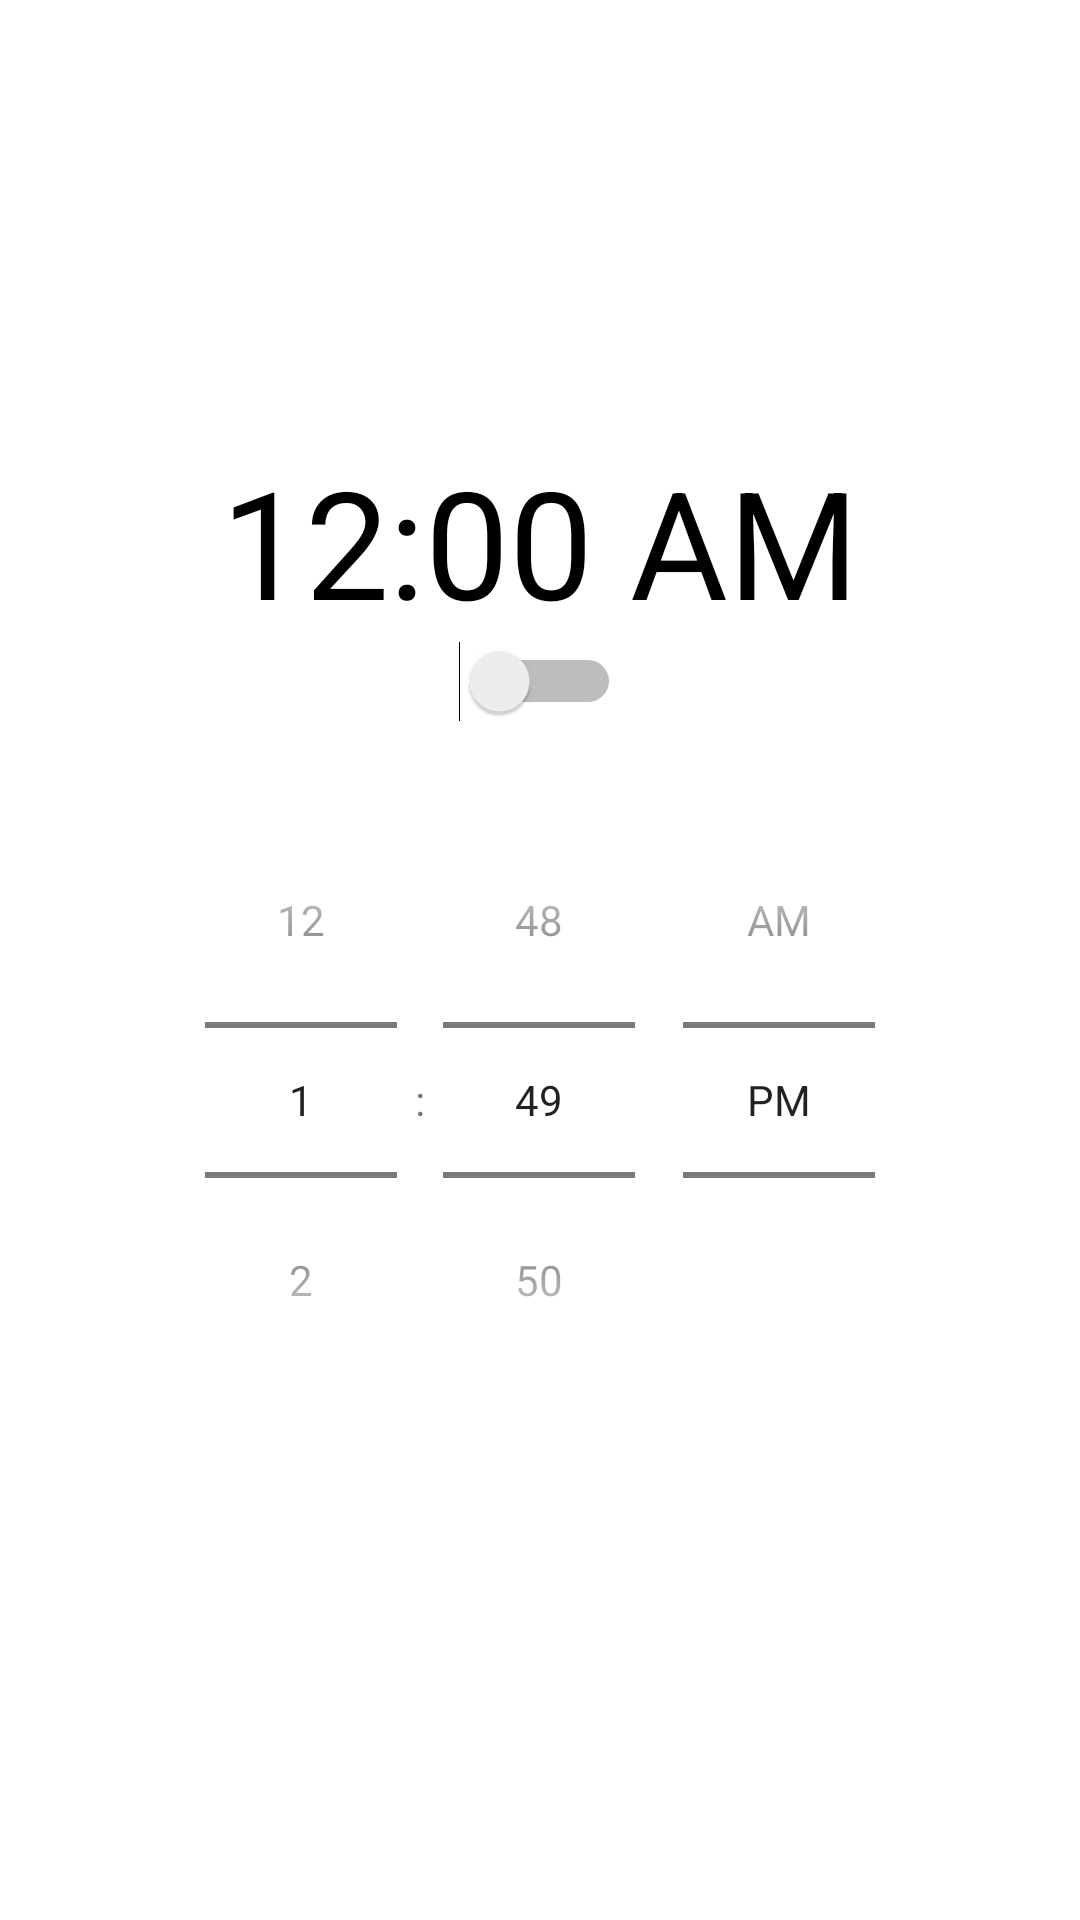

Here is an Android app screen rendered from its layout file. Give the layout XML and the strings, colors and styles it references.
<!-- AndroidManifest.xml: application theme Theme.CombindAllApp -->
<!-- res/layout/alarm_main.xml -->
<?xml version="1.0" encoding="utf-8"?>
<LinearLayout xmlns:android="http://schemas.android.com/apk/res/android"
    xmlns:app="http://schemas.android.com/apk/res-auto"
    xmlns:tools="http://schemas.android.com/tools"
    android:layout_width="match_parent"
    android:layout_height="match_parent"
    android:orientation="vertical"
    android:gravity="center"
    tools:context=".alarmClock.AlarmClockMain">

    <TextClock
        android:id="@+id/tv_time"
        android:layout_width="wrap_content"
        android:layout_height="wrap_content"
        android:textSize="50sp"
        android:textColor="@color/black"/>

    <Switch
        android:id="@+id/sw_switch"
        android:layout_width="wrap_content"
        android:layout_height="wrap_content"
        tools:ignore="UseSwitchCompatOrMaterialXml" />

    <TimePicker
        android:id="@+id/tp_timepicker"
        android:layout_width="wrap_content"
        android:layout_height="wrap_content"
        android:layout_margin="20dp"
        android:timePickerMode="spinner"
        android:layout_marginTop="10dp"/>

</LinearLayout>
<!-- resources referenced by this layout -->
<resources>
  <style name="Theme.CombindAllApp" parent="Theme.MaterialComponents.DayNight.DarkActionBar">
          
          <item name="colorPrimary">@color/purple_500</item>
          <item name="colorPrimaryVariant">@color/purple_700</item>
          <item name="colorOnPrimary">@color/white</item>
          
          <item name="colorSecondary">@color/teal_200</item>
          <item name="colorSecondaryVariant">@color/teal_700</item>
          <item name="colorOnSecondary">@color/black</item>
          
          <item name="android:statusBarColor" tools:targetApi="l">?attr/colorPrimaryVariant</item>
          
      </style>
  <!-- not gathered from this repository: default colours our renderer supplied (Android Studio template values) -->
  <color name="purple_500">#FF6200EE</color>
  <color name="purple_700">#FF3700B3</color>
  <color name="teal_200">#FF03DAC5</color>
  <color name="teal_700">#FF018786</color>
  <color name="black">#FF000000</color>
  <color name="white">#FFFFFFFF</color>
</resources>
